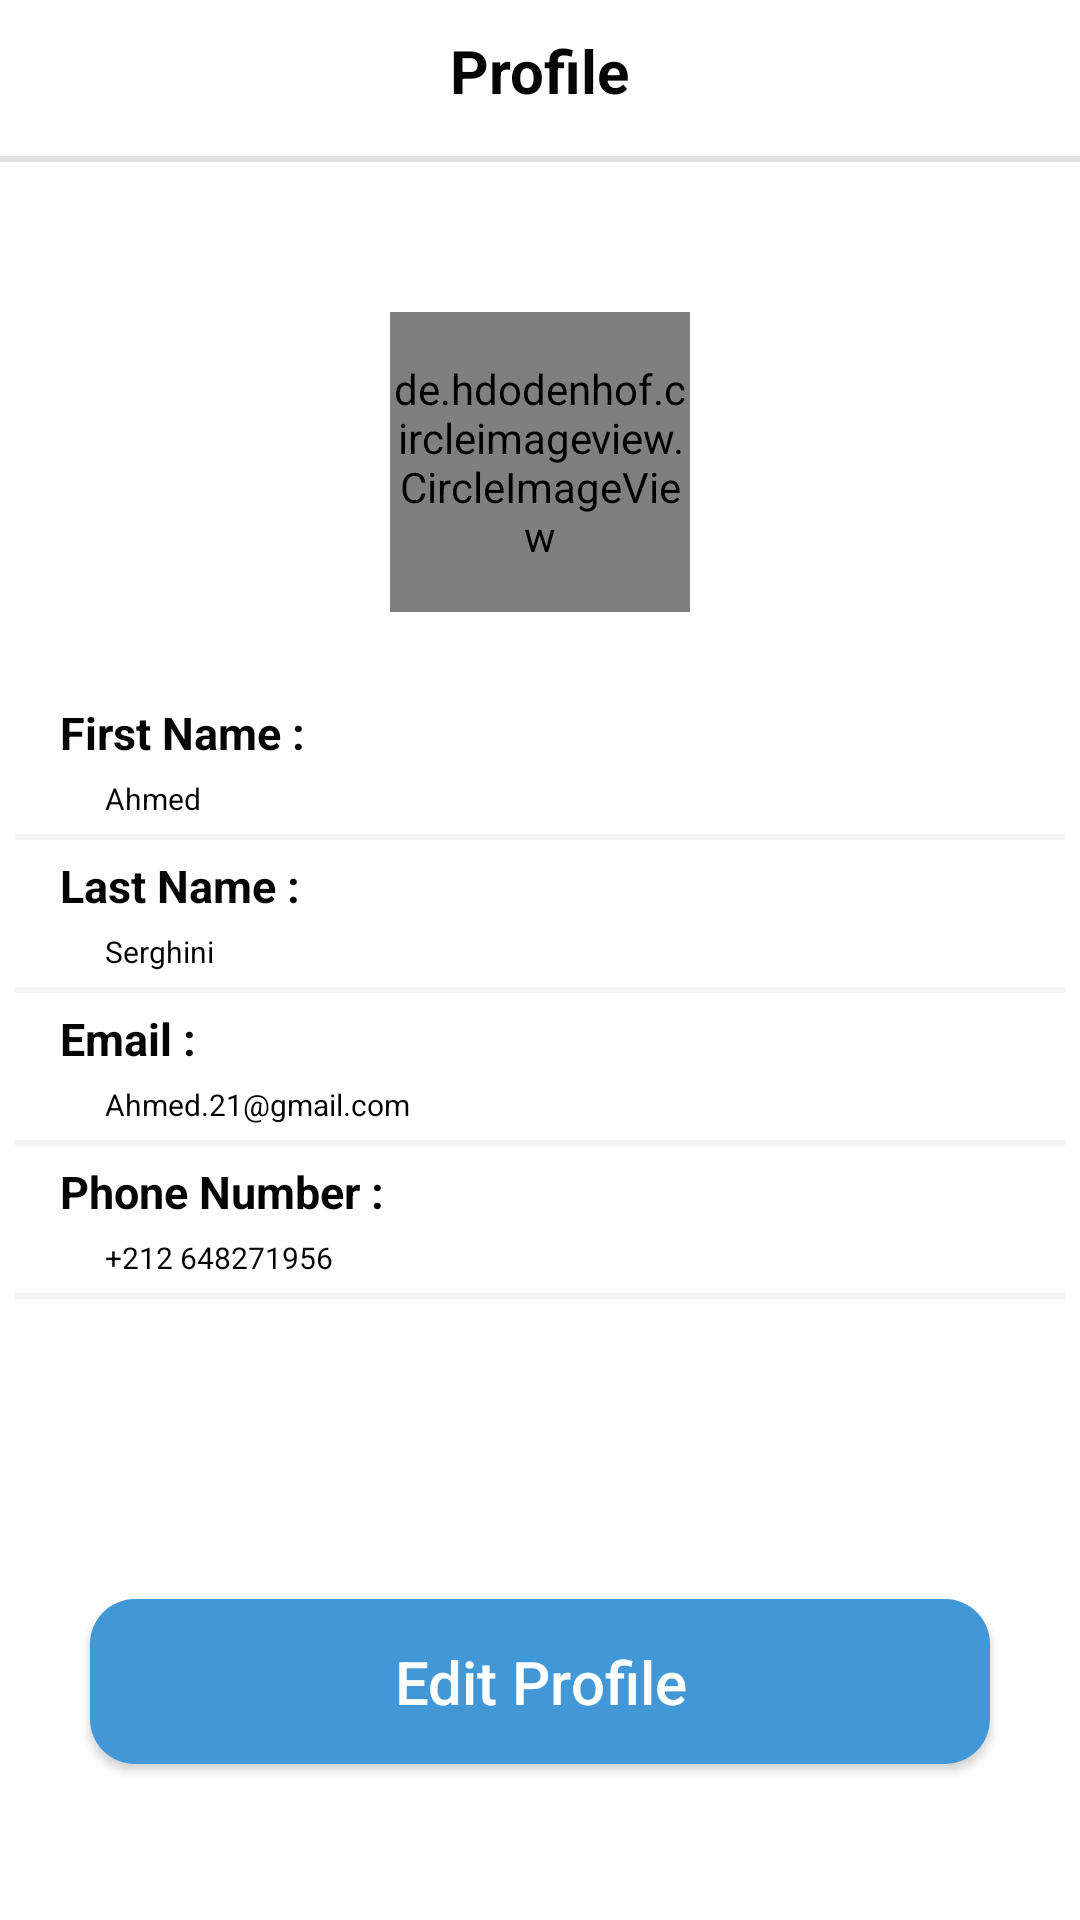

Reconstruct the res/layout file that produces this screen, plus the resources it refers to.
<!-- AndroidManifest.xml: application theme AppTheme -->
<!-- res/layout/activity_profile.xml -->
<?xml version="1.0" encoding="utf-8"?>
<ScrollView xmlns:android="http://schemas.android.com/apk/res/android"
    xmlns:app="http://schemas.android.com/apk/res-auto"
    xmlns:tools="http://schemas.android.com/tools"
    android:layout_width="match_parent"
    android:layout_height="match_parent"
    tools:context=".Profile_activity">

    <LinearLayout
        android:layout_width="match_parent"
        android:layout_height="match_parent"
        android:orientation="vertical">
        <LinearLayout
            android:layout_width="match_parent"
            android:layout_height="wrap_content"
            android:orientation="horizontal"
            android:layout_margin="10dp">

                <TextView
                    android:id="@+id/backBtn"
                    android:layout_width="wrap_content"
                    android:layout_height="wrap_content"
                    android:drawableStart="@drawable/ic_back"
                    android:textSize="20dp"
                    android:layout_weight="1"/>

                <TextView
                    android:id="@+id/namePetDialog"
                    android:layout_width="wrap_content"
                    android:layout_height="wrap_content"
                    android:textColor="@color/black"
                    android:textStyle="bold"
                    android:text="Profile"
                    android:textSize="20dp"
                    android:layout_weight="1"/>
        </LinearLayout>
        <View
            android:layout_width="match_parent"
            android:layout_height="2dp"
            android:background="#42919191"
            android:layout_marginTop="5dp"
            />

        <de.hdodenhof.circleimageview.CircleImageView
            android:layout_width="100dp"
            android:layout_height="100dp"
            android:src="@drawable/profile"
            android:layout_gravity="center_horizontal"
            android:layout_marginTop="50dp"
            />


        <TextView
            android:layout_width="wrap_content"
            android:layout_height="wrap_content"
            android:text="First Name :"
            android:textColor="@color/black"
            android:textSize="15dp"
            android:textStyle="bold"
            android:layout_marginLeft="20dp"
            android:layout_marginTop="30dp"
            />

            <TextView
                android:layout_width="wrap_content"
                android:layout_height="wrap_content"
                android:text="Ahmed"
                android:textColor="@color/black"
                android:textSize="10dp"
                android:layout_marginLeft="35dp"
                android:layout_marginTop="5dp"
                />
            <View
                android:layout_width="350dp"
                android:layout_height="2dp"
                android:background="#F4F4F4"
                android:layout_gravity="center_horizontal"
                android:layout_marginTop="5dp"
                />
            <TextView
                android:layout_width="wrap_content"
                android:layout_height="wrap_content"
                android:text="Last Name :"
                android:textColor="@color/black"
                android:textSize="15dp"
                android:textStyle="bold"
                android:layout_marginLeft="20dp"
                android:layout_marginTop="5dp"
                />

            <TextView
                android:layout_width="wrap_content"
                android:layout_height="wrap_content"
                android:text="Serghini"
                android:textColor="@color/black"
                android:textSize="10dp"
                android:layout_marginLeft="35dp"
                android:layout_marginTop="5dp"
                />
            <View
                android:layout_width="350dp"
                android:layout_height="2dp"
                android:background="#F4F4F4"
                android:layout_gravity="center_horizontal"
                android:layout_marginTop="5dp"
                />
            <TextView
                android:layout_width="wrap_content"
                android:layout_height="wrap_content"
                android:text="Email :"
                android:textColor="@color/black"
                android:textSize="15dp"
                android:textStyle="bold"
                android:layout_marginLeft="20dp"
                android:layout_marginTop="5dp"
                />

            <TextView
                android:layout_width="wrap_content"
                android:layout_height="wrap_content"
                android:text="Ahmed.21@gmail.com"
                android:textColor="@color/black"
                android:textSize="10dp"
                android:layout_marginLeft="35dp"
                android:layout_marginTop="5dp"
                />
            <View
                android:layout_width="350dp"
                android:layout_height="2dp"
                android:background="#F4F4F4"
                android:layout_gravity="center_horizontal"
                android:layout_marginTop="5dp"
                />
            <TextView
                android:layout_width="wrap_content"
                android:layout_height="wrap_content"
                android:text="Phone Number :"
                android:textColor="@color/black"
                android:textSize="15dp"
                android:textStyle="bold"
                android:layout_marginLeft="20dp"
                android:layout_marginTop="5dp"
                />

            <TextView
                android:layout_width="wrap_content"
                android:layout_height="wrap_content"
                android:text="+212 648271956"
                android:textColor="@color/black"
                android:textSize="10dp"
                android:layout_marginLeft="35dp"
                android:layout_marginTop="5dp"
                />

        <View
            android:layout_width="350dp"
            android:layout_height="2dp"
            android:background="#F4F4F4"
            android:layout_gravity="center_horizontal"
            android:layout_marginTop="5dp"
            />

        <androidx.appcompat.widget.AppCompatButton
             android:id="@+id/EditProfile"
             android:layout_width="match_parent"
             android:layout_height="55dp"
             android:layout_marginEnd="30dp"
             android:layout_marginStart="30dp"
             android:layout_marginBottom="20dp"
             android:textSize="20dp"
             android:text="Edit Profile"
             android:textAllCaps="false"
             android:layout_marginTop="100dp"
             android:background="@drawable/round_back_primary"
             android:textColor="#ffffff"/>
    </LinearLayout>



</ScrollView>
<!-- resources referenced by this layout -->
<resources>
  <color name="black">#050505</color>
  <!-- drawable round_back_primary (drawable) -->
  <?xml version="1.0" encoding="utf-8"?>
  <shape xmlns:android="http://schemas.android.com/apk/res/android"
      android:shape="rectangle">
  
      <solid android:color="@color/bleu"/>
      <corners android:radius="15dp"/>
  
  </shape>
  <style name="AppTheme" parent="Theme.MaterialComponents.Light.NoActionBar">
          
          <item name="colorPrimary">#0F9D58</item>
          <item name="colorPrimaryVariant">#0F9D58</item>
          <item name="colorOnPrimary">@color/black</item>
      </style>
  <color name="bleu">#4297D7</color>
</resources>
